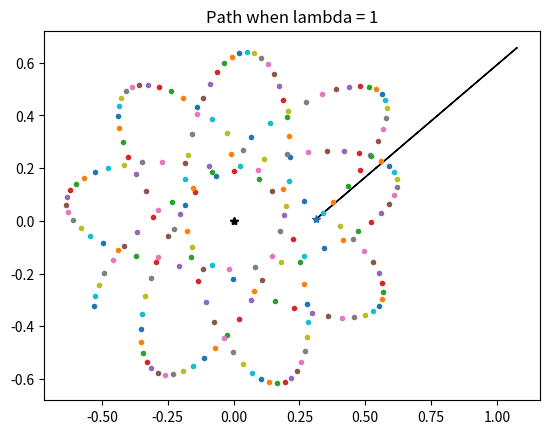

Write the Python code that produced this figure.
# -*- coding: utf-8 -*-
"""
Created on Mon Jun 13 16:26:21 2022

[redacted]
"""

import numpy as np
import matplotlib.pyplot as plt

#set beginning values
x = np.random.uniform(0,1, 2)
v = np.random.uniform(0,1, 2)
if np.linalg.norm(v) > 1.0:
    v = v/np.linalg.norm(v)

#plot the start
print("v = ", v)
plt.plot(x[0], x[1], '*')
plt.plot(0,0,'k*')
plt.arrow(x[0], x[1], v[0], v[1])#, arrowprops=dict(arrowstyle="->"))

a = -x / np.linalg.norm(x)

print("a = ", a)

#setting some parameters
epsilon = 0.01
n_steps = 200
dt = 0.1

#loop over every timestep
for i in range(n_steps):
    #update v
    v = v + a * dt
    if np.linalg.norm(v) > 1.0:
        v = v/np.linalg.norm(v)
        
    print("v = ", np.linalg.norm(v))
        
    #take a step in space
    x = x + v * dt
    #acceleration always goes to the origin
    a = -x / np.linalg.norm(x)
    plt.plot(x[0], x[1], '.')
    
    #when to hit breaks
    # if np.linalg.norm(x) < 1/2:
    #     a = x / np.linalg.norm(x)
        
    #check if we are close enough to origin then stop
    if np.linalg.norm(x) < epsilon:
        print("DONE")
        break
    
    
# make the origin star on top
print("v = ", v)
plt.plot(0,0,'k*')

#plot circle 
angle = np.linspace( 0 , 2 * np.pi , 150 ) 

radius = 0.5
x = radius * np.cos( angle ) 
y = radius * np.sin( angle ) 

# plt.plot( x, y, 'k' ) 

plt.title("Path when lambda = 1")
plt.savefig("lambda1.pdf")

    